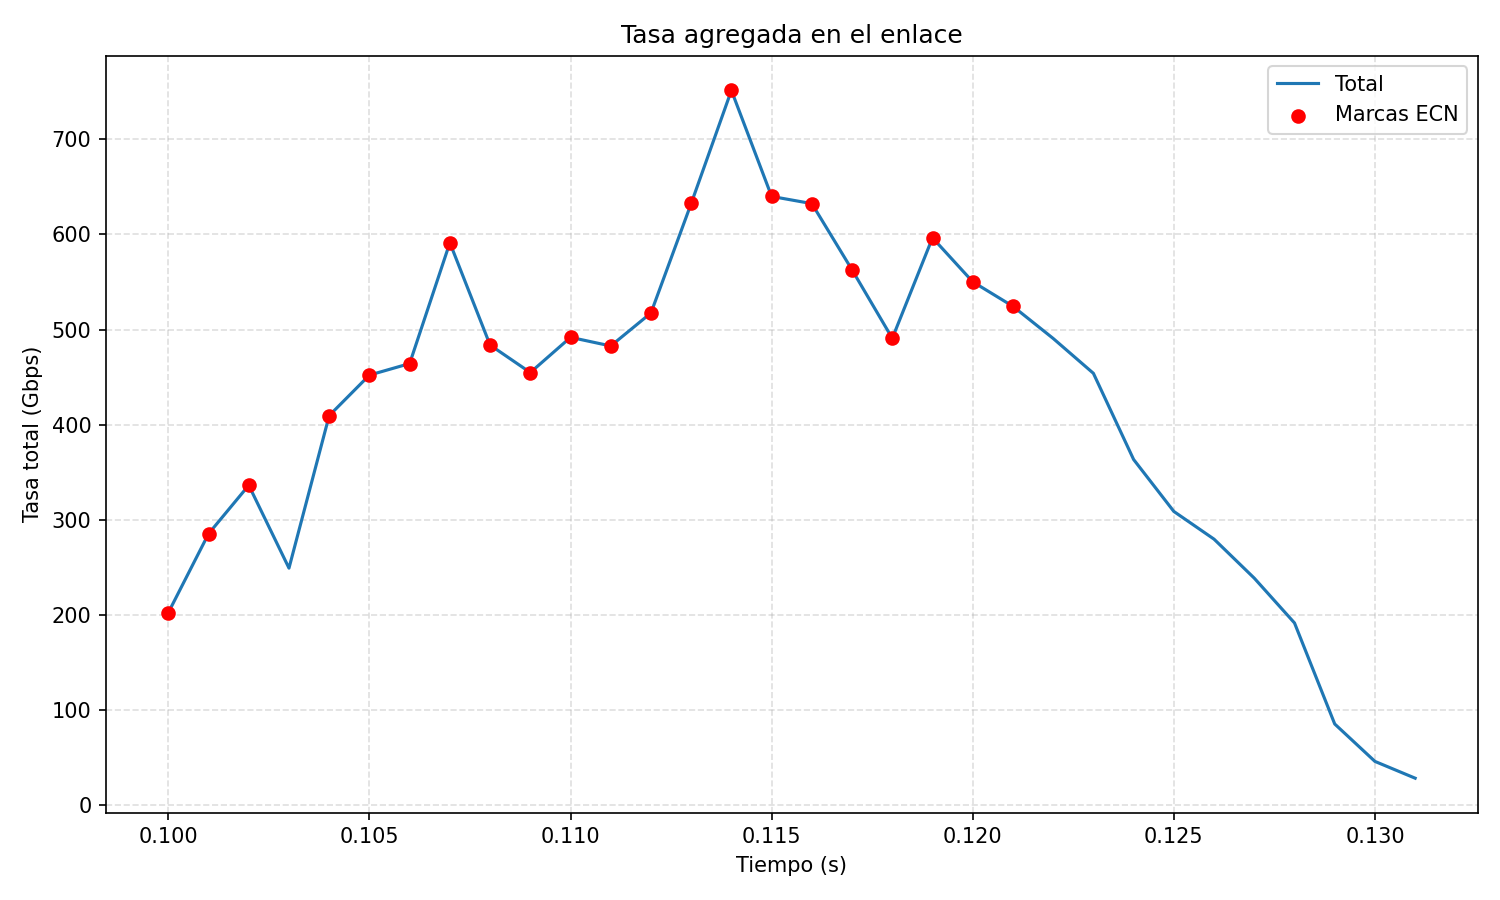

Source data for this figure (header and first rows):
time_s, total_rate_gbps, ecn_marks
0.1, 202.6, 3756
0.101, 285.4, 1314
0.102, 336.4, 3428
0.103, 249.4, 0
0.104, 409.6, 670
0.105, 452.2, 3274
0.106, 464.2, 1991
0.107, 591.2, 12628
0.108, 483.7, 1808
0.109, 454.8, 163
0.11, 491.8, 1965
0.111, 482.8, 1888
0.112, 517.4, 3647
0.113, 632.4, 2461
0.114, 751.3, 13289
0.115, 639.9, 8027
0.116, 632.3, 2111
0.117, 562.7, 2
0.118, 490.8, 325
0.119, 596.4, 1650
0.12, 550.2, 6805
0.121, 524.4, 1298
0.122, 490.6, 0
0.123, 454, 0
0.124, 363.5, 0
0.125, 308.9, 0
0.126, 279.8, 0
0.127, 238.8, 0
0.128, 191.8, 0
0.129, 85.62, 0
0.13, 46.3, 0
0.131, 28.66, 0
